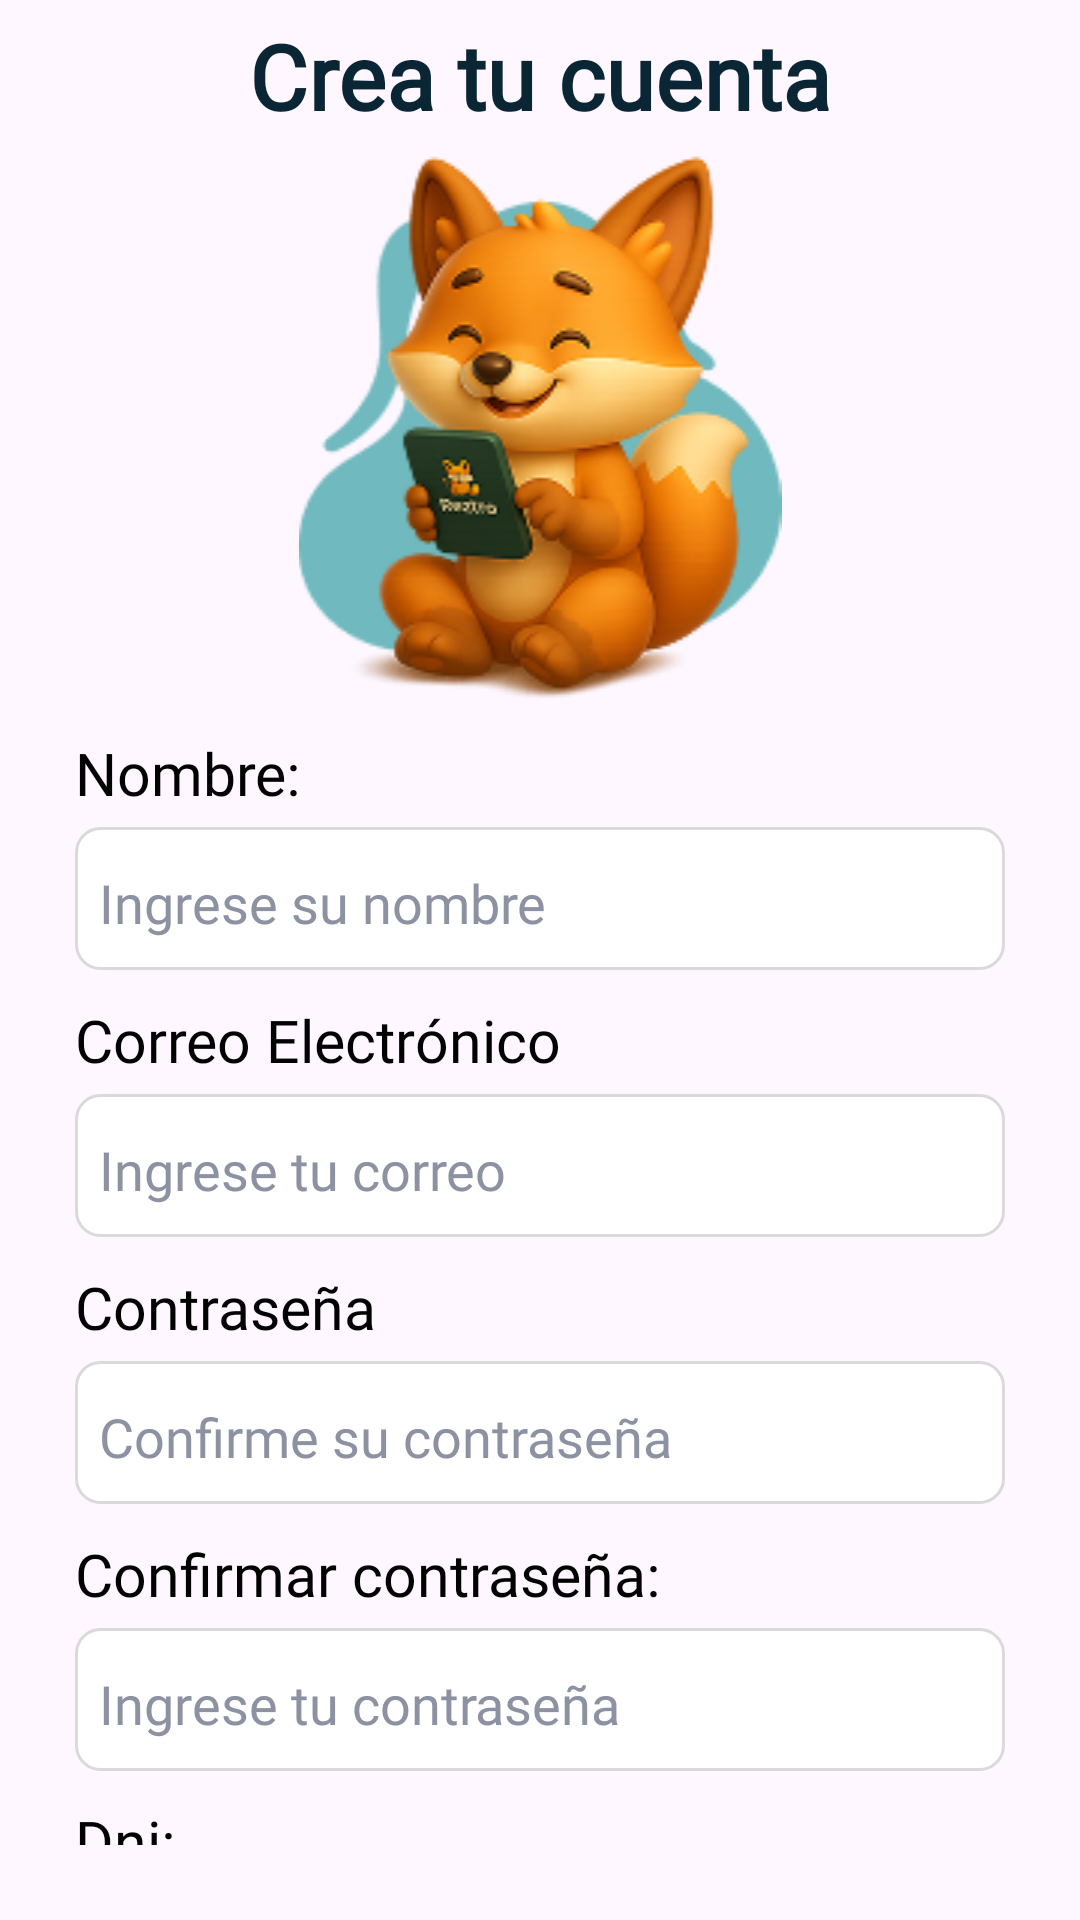

The Android layout XML behind this screen, and the referenced resources:
<!-- AndroidManifest.xml: application theme Theme.ReztroV01 -->
<!-- res/layout/fragment_usuario.xml -->
<?xml version="1.0" encoding="utf-8"?>
<FrameLayout xmlns:android="http://schemas.android.com/apk/res/android"
    xmlns:tools="http://schemas.android.com/tools"
    xmlns:app="http://schemas.android.com/apk/res-auto"
    android:layout_width="match_parent"
    android:layout_height="wrap_content"
    tools:context=".UsuarioFragment">

    <LinearLayout
        android:layout_width="match_parent"
        android:layout_height="wrap_content"
        android:layout_marginStart="25dp"
        android:layout_marginTop="5dp"
        android:layout_marginEnd="25dp"
        android:layout_marginBottom="25dp"
        android:orientation="vertical"
        app:layout_constraintBottom_toBottomOf="parent"
        app:layout_constraintEnd_toEndOf="parent"
        app:layout_constraintStart_toStartOf="parent"
        app:layout_constraintTop_toTopOf="parent">

        <TextView
            android:id="@+id/tvTituloRegistro"
            android:layout_width="match_parent"
            android:layout_height="wrap_content"
            android:gravity="center"
            android:text="@string/title_crear_cuenta"
            android:textColor="@color/title_color"
            android:textSize="30sp"
            android:textStyle="bold"
            android:fontFamily="@font/sfpro"/>

        <ImageView
            android:id="@+id/ivZorro"
            android:layout_width="match_parent"
            android:layout_height="match_parent"
            android:layout_gravity="center"
            android:layout_marginTop="5dp"
            android:layout_marginBottom="3dp"
            android:contentDescription="@string/app_name"
            android:src="@drawable/zorrito_registro" />

        <TextView
            android:id="@+id/tvNombreRegistro"
            android:layout_width="match_parent"
            android:layout_height="wrap_content"
            android:fontFamily="@font/sfpro"
            android:text="@string/text_nombre"
            android:textColor="@color/text_color"
            android:textSize="19.60sp" />

        <EditText
            android:id="@+id/etNombreRegistro"
            android:layout_width="match_parent"
            android:layout_height="47.50dp"
            android:layout_marginTop="5dp"
            android:paddingTop="7dp"
            android:paddingBottom="4dp"
            android:autofillHints="name"
            android:background="@drawable/edittext_background"
            android:fontFamily="@font/sfpro"
            android:hint="@string/nombre_hint"
            android:inputType="textEmailAddress"
            android:textColor="@color/text_color"
            android:textColorHint="@color/hint_color"
            android:textSize="18sp" />

        <TextView
            android:id="@+id/tvCorreoRegistro"
            android:layout_width="match_parent"
            android:layout_height="wrap_content"
            android:layout_marginTop="10dp"
            android:fontFamily="@font/sfpro"
            android:text="@string/text_correo"
            android:textColor="@color/text_color"
            android:textSize="19.60sp" />

        <EditText
            android:id="@+id/etCorreoRegistro"
            android:layout_width="match_parent"
            android:layout_height="47.50dp"
            android:layout_marginTop="5dp"
            android:paddingTop="7dp"
            android:paddingBottom="4dp"
            android:autofillHints="emailAddress"
            android:background="@drawable/edittext_background"
            android:fontFamily="@font/sfpro"
            android:hint="@string/correo_hint"
            android:inputType="textEmailAddress"
            android:textColor="@color/text_color"
            android:textColorHint="@color/hint_color"
            android:textSize="18sp"
            android:gravity="center_vertical"/>

        <TextView
            android:id="@+id/tvPasswordRegistro"
            android:layout_width="match_parent"
            android:layout_height="wrap_content"
            android:layout_marginTop="10dp"
            android:fontFamily="@font/sfpro"
            android:text="@string/text_password"
            android:textColor="@color/text_color"
            android:textSize="19.60sp" />

        <EditText
            android:id="@+id/etPasswordRegistro"
            android:layout_width="match_parent"
            android:layout_height="47.50dp"
            android:layout_marginTop="5dp"
            android:paddingTop="7dp"
            android:paddingBottom="4dp"
            android:autofillHints="password"
            android:background="@drawable/edittext_background"
            android:fontFamily="@font/sfpro"
            android:hint="@string/confirmar_password_hint"
            android:inputType="textPassword"
            android:textColor="@color/text_color"
            android:textColorHint="@color/hint_color"
            android:textSize="18sp"/>

        <TextView
            android:id="@+id/tvConfirmarPassword"
            android:layout_width="match_parent"
            android:layout_height="wrap_content"
            android:layout_marginTop="10dp"
            android:fontFamily="@font/sfpro"
            android:text="@string/text_confirmar_password"
            android:textColor="@color/text_color"
            android:textSize="19.60sp" />

        <EditText
            android:id="@+id/etConfirmarPassword"
            android:layout_width="match_parent"
            android:layout_height="47.50dp"
            android:layout_marginTop="5dp"
            android:paddingTop="7dp"
            android:paddingBottom="4dp"
            android:autofillHints="password"
            android:background="@drawable/edittext_background"
            android:fontFamily="@font/sfpro"
            android:hint="@string/password_hint"
            android:inputType="textPassword"
            android:textColor="@color/text_color"
            android:textColorHint="@color/hint_color"
            android:textSize="18sp"/>

        <TextView
            android:id="@+id/tvDni"
            android:layout_width="match_parent"
            android:layout_height="wrap_content"
            android:layout_marginTop="10dp"
            android:fontFamily="@font/sfpro"
            android:text="@string/text_dni"
            android:textColor="@color/text_color"
            android:textSize="19.60sp"
            />
        <EditText
            android:id="@+id/etDni"
            android:layout_width="match_parent"
            android:layout_height="47.50dp"
            android:layout_marginTop="5dp"
            android:paddingTop="5dp"
            android:paddingBottom="4dp"
            android:autofillHints="none"
            android:background="@drawable/edittext_background"
            android:fontFamily="@font/sfpro"
            android:hint="@string/dni_hint"
            android:inputType="text"
            android:textColor="@color/text_color"
            android:textColorHint="@color/hint_color"
            android:textSize="18sp"
            />
        <Button
            android:id="@+id/btnRegistrarUsuario"
            android:layout_width="match_parent"
            android:layout_height="55dp"
            android:layout_marginTop="10dp"
            android:backgroundTint="@color/btn_color"
            android:fontFamily="@font/sfpro"
            android:text="@string/btn_registrar"
            android:textColor="@color/white"
            android:textSize="18sp"
            android:textStyle="bold"
            app:cornerRadius="8dp" />

        <LinearLayout
            android:id="@+id/irALcogin"
            android:layout_width="match_parent"
            android:layout_height="wrap_content"
            android:layout_marginTop="10dp"
            android:gravity="center"
            android:orientation="horizontal">

            <TextView
                android:id="@+id/tvYaTienesCuenta"
                android:layout_width="wrap_content"
                android:layout_height="wrap_content"
                android:layout_gravity="center"
                android:fontFamily="@font/sfpro"
                android:text="@string/text_ya_tienes_cuenta"
                android:textColor="@color/text_gray"
                android:textSize="16sp" />

            <TextView
                android:id="@+id/tvIniciarSesion"
                android:layout_width="wrap_content"
                android:layout_height="wrap_content"
                android:layout_gravity="center"
                android:layout_marginStart="5dp"
                android:fontFamily="@font/sfpro"
                android:text="@string/text_iniciar_sesion"
                android:textColor="@color/important_text"
                android:textSize="16sp"
                android:textStyle="bold" />
        </LinearLayout>
    </LinearLayout>

</FrameLayout>
<!-- resources referenced by this layout -->
<resources>
  <color name="btn_color">#1E8D93</color>
  <color name="hint_color">#8D92A3</color>
  <color name="important_text">#4A9FA4</color>
  <color name="text_color">#020202</color>
  <color name="text_gray">#575757</color>
  <color name="title_color">#0A2533</color>
  <color name="white">#FFFFFFFF</color>
  <!-- drawable edittext_background (drawable) -->
  <?xml version="1.0" encoding="utf-8"?>
  <shape xmlns:android="http://schemas.android.com/apk/res/android">
      <corners
          android:radius="8dp" />
      <solid android:color="@color/edittext_background"/>
      <stroke
          android:width="1dp"
          android:color="@color/input_stroke" />
      <padding
          android:left="8dp"
          android:top="12dp"
          android:right="8dp"
          android:bottom="12dp" />
  </shape>
  <!-- drawable zorrito_registro: png bitmap (drawable, 40427 bytes) -->
  <string name="app_name">Reztro</string>
  <string name="btn_registrar">Crear cuenta</string>
  <string name="confirmar_password_hint">Confirme su contraseña</string>
  <string name="correo_hint">Ingrese tu correo</string>
  <string name="dni_hint">Ingrese su dni</string>
  <string name="nombre_hint">Ingrese su nombre</string>
  <string name="password_hint">Ingrese tu contraseña</string>
  <string name="text_confirmar_password">Confirmar contraseña:</string>
  <string name="text_correo">Correo Electrónico</string>
  <string name="text_dni">Dni: </string>
  <string name="text_iniciar_sesion">Iniciar sesión</string>
  <string name="text_nombre">Nombre:</string>
  <string name="text_password">Contraseña</string>
  <string name="text_ya_tienes_cuenta">¿Ya tienes una cuenta?</string>
  <string name="title_crear_cuenta">Crea tu cuenta</string>
  <style name="Theme.ReztroV01" parent="Base.Theme.ReztroV01" />
  <color name="edittext_background">#FFFFFFFF</color>
  <color name="input_stroke">#DADADA</color>
  <style name="Base.Theme.ReztroV01" parent="Theme.Material3.DayNight.NoActionBar">
          <item name="colorPrimary">#6200EE</item>
          <item name="colorPrimaryVariant">#3700B3</item>
          <item name="colorOnPrimary">#FFFFFF</item>
          <item name="colorOnBackground">#F8F8F8</item>
      </style>
</resources>
